Run: headless pygame with SDL's dummy video driver; simulated clock (each Clock.tick advances the game by its frame time, no real sleeping); random seed 0; keys injected as events and as key.get_pressed() state; no mouse input.
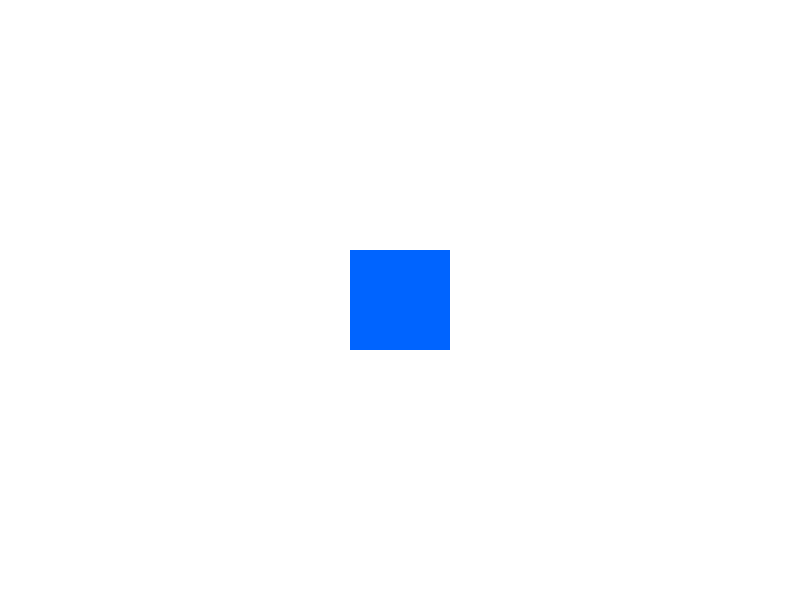
Frame 1 of 4 · flips 1–60 · no input
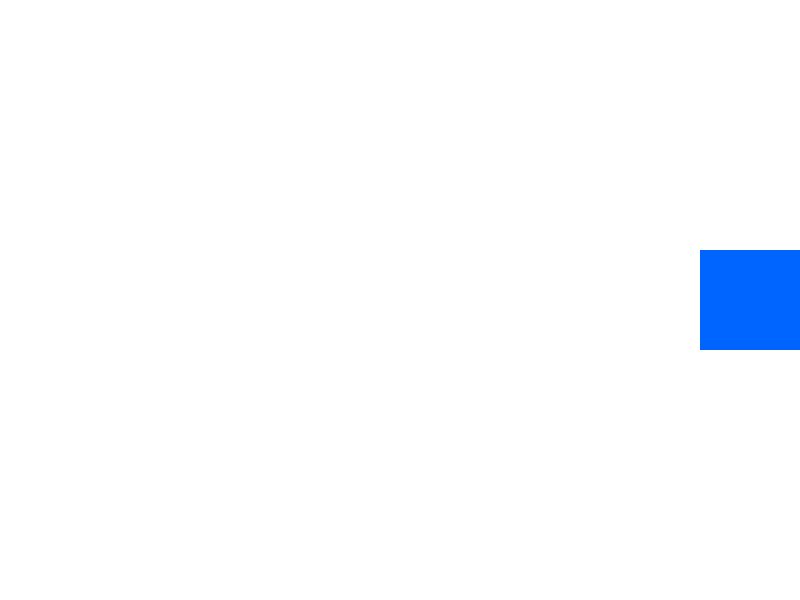
Frame 2 of 4 · flips 61–180 · tapped SPACE, RETURN · held RIGHT (→), D
Frame 3 of 4 · flips 181–300 · held DOWN (↓), S · screen unchanged from frame 2, image omitted
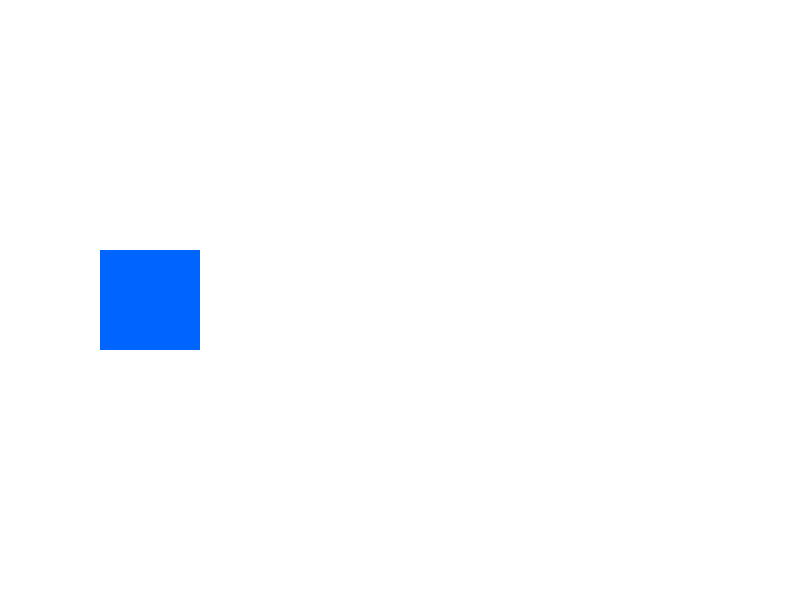
Frame 4 of 4 · flips 301–420 · held LEFT (←), A, UP (↑), W

The pygame program that drew these frames:

import pygame
import sys

# Pygame starten
pygame.init()

# Fenster
BREITE = 800
HOEHE = 600
fenster = pygame.display.set_mode((BREITE, HOEHE))
pygame.display.set_caption("Quadrat bewegen")

# Farben
WEISS = (255, 255, 255)
BLAU = (0, 100, 255)

# Quadrat
quadrat_x = 350
quadrat_y = 250
quadrat_breite = 100
geschwindigkeit = 5

# Uhr für konstante Framerate
clock = pygame.time.Clock()

# Hauptschleife
while True:
    for event in pygame.event.get():
        if event.type == pygame.QUIT:
            pygame.quit()
            sys.exit()

    # Tastaturzustand abfragen
    tasten = pygame.key.get_pressed()

    if tasten[pygame.K_LEFT]:
        quadrat_x -= geschwindigkeit
    if tasten[pygame.K_RIGHT]:
        quadrat_x += geschwindigkeit

    # Im Fenster halten
    if quadrat_x < 0:
        quadrat_x = 0
    if quadrat_x > BREITE - quadrat_breite:
        quadrat_x = BREITE - quadrat_breite

    # Zeichnen
    fenster.fill(WEISS)
    pygame.draw.rect(fenster, BLAU, (quadrat_x, quadrat_y, quadrat_breite, quadrat_breite))
    pygame.display.flip()

    # 60 FPS
    clock.tick(60)
